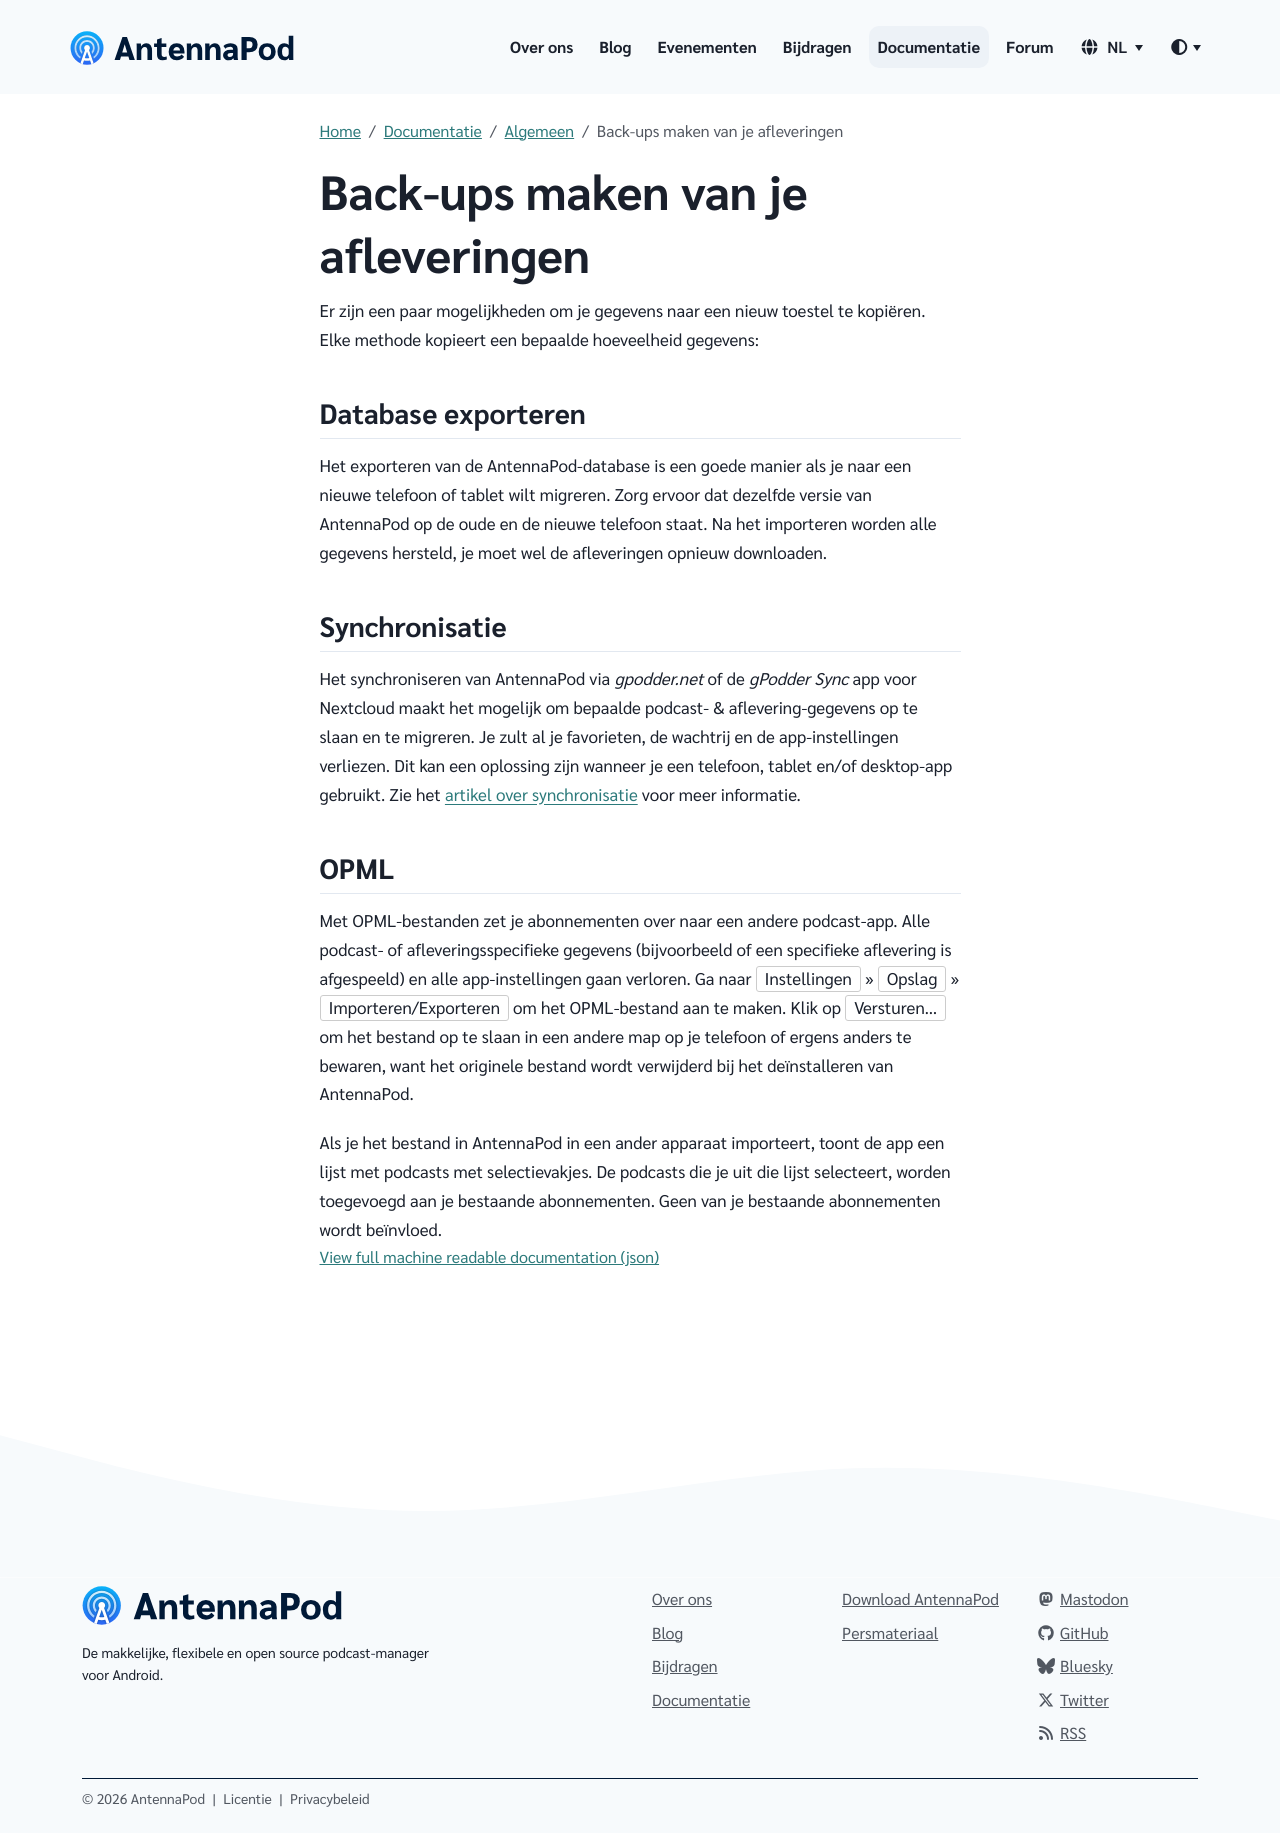

repository: AntennaPod/antennapod.github.io · page: nl/documentation/general/backup.html · generator: jekyll

Er zijn een paar mogelijkheden om je gegevens naar een nieuw toestel te kopiëren. Elke methode kopieert een bepaalde hoeveelheid gegevens:

## Database exporteren

Het exporteren van de AntennaPod-database is een goede manier als je naar een nieuwe telefoon of tablet wilt migreren. Zorg ervoor dat dezelfde versie van AntennaPod op de oude en de nieuwe telefoon staat. Na het importeren worden alle gegevens hersteld, je moet wel de afleveringen opnieuw downloaden.

## Synchronisatie

Het synchroniseren van AntennaPod via *gpodder.net* of de *gPodder Sync* app voor Nextcloud maakt het mogelijk om bepaalde podcast- & aflevering-gegevens op te slaan en te migreren. Je zult al je favorieten, de wachtrij en de app-instellingen verliezen. Dit kan een oplossing zijn wanneer je een telefoon, tablet en/of desktop-app gebruikt. Zie het [artikel over synchronisatie](/documentatie/algemeen/synchronisatie) voor meer informatie.

## OPML

Met OPML-bestanden zet je abonnementen over naar een andere podcast-app. Alle podcast- of afleveringsspecifieke gegevens (bijvoorbeeld of een specifieke aflevering is afgespeeld) en alle app-instellingen gaan verloren. Ga naar `Instellingen` » `Opslag` » `Importeren/Exporteren` om het OPML-bestand aan te maken. Klik op `Versturen…` om het bestand op te slaan in een andere map op je telefoon of ergens anders te bewaren, want het originele bestand wordt verwijderd bij het deïnstalleren van AntennaPod.

Als je het bestand in AntennaPod in een ander apparaat importeert, toont de app een lijst met podcasts met selectievakjes. De podcasts die je uit die lijst selecteert, worden toegevoegd aan je bestaande abonnementen. Geen van je bestaande abonnementen wordt beïnvloed.
